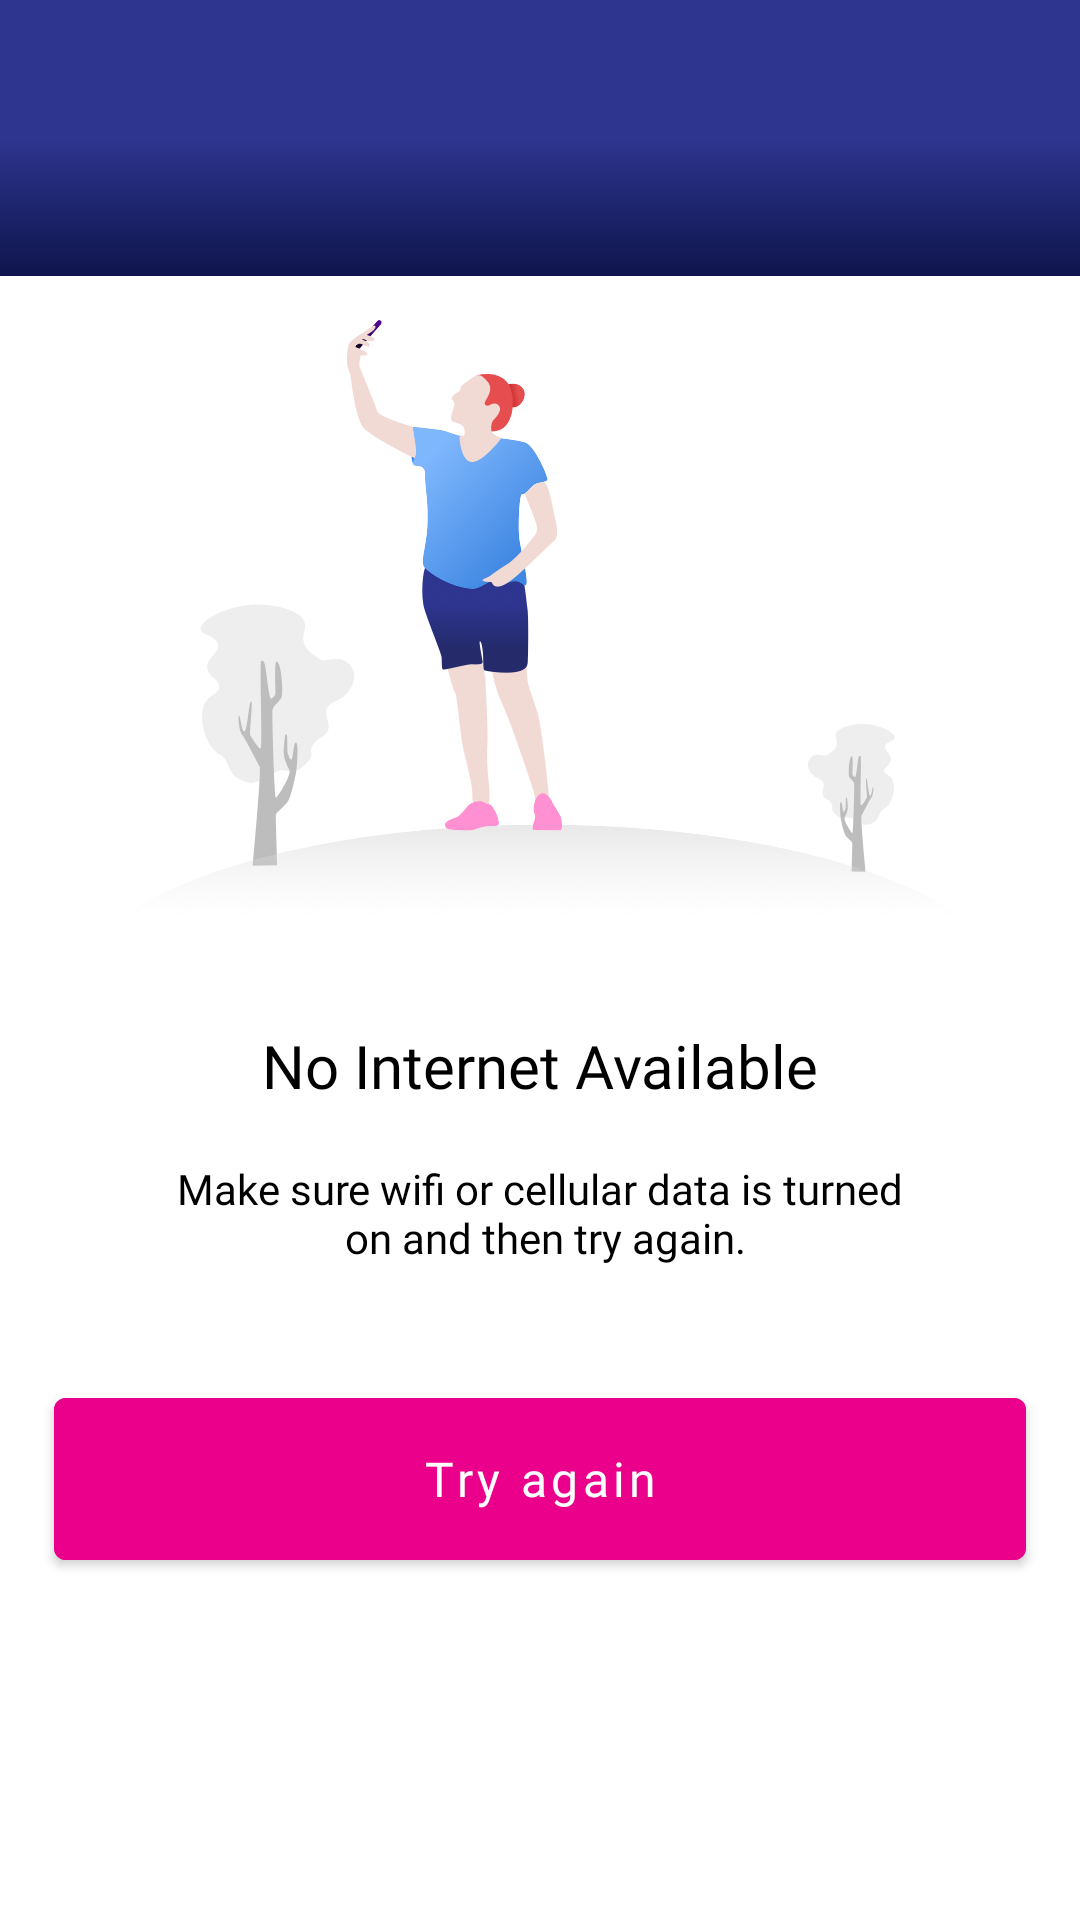

Layout XML and referenced resources for this Android screen:
<!-- AndroidManifest.xml: activity theme StatusColoredActionBarTheme -->
<!-- res/layout/activity_no_internet.xml -->
<?xml version="1.0" encoding="utf-8"?>
<RelativeLayout xmlns:android="http://schemas.android.com/apk/res/android"
    xmlns:app="http://schemas.android.com/apk/res-auto"
    xmlns:tools="http://schemas.android.com/tools"
    android:layout_width="match_parent"
    android:layout_height="match_parent"
    android:background="@color/white"
    tools:context=".ui.main.activity.internet.NoInternetActivity">
    <androidx.appcompat.widget.AppCompatTextView
        android:id="@+id/action_bar"
        android:layout_width="match_parent"
        android:layout_height="92dp"
        android:background="@drawable/gradient" />

    <androidx.appcompat.widget.LinearLayoutCompat
        android:layout_width="match_parent"
        android:layout_height="wrap_content"
        android:layout_centerInParent="true"
        android:layout_gravity="center_vertical"
        android:gravity="center_vertical"
        android:orientation="vertical">


        <androidx.appcompat.widget.AppCompatImageView
            android:layout_width="match_parent"
            android:layout_height="wrap_content"
            android:layout_gravity="center_horizontal"
            android:src="@drawable/nointernet" />


        <androidx.appcompat.widget.AppCompatTextView
            android:layout_width="match_parent"
            android:layout_height="wrap_content"
            android:layout_marginTop="24dp"
            android:fontFamily="@font/bold"
            android:gravity="center"
            android:text="@string/no_internet_available"
            android:textColor="@color/black"
            android:textSize="20sp" />

        <androidx.appcompat.widget.AppCompatTextView
            android:layout_width="match_parent"
            android:layout_height="wrap_content"
            android:layout_marginTop="18dp"
            android:layout_weight="1"
            android:fontFamily="@font/medium"
            android:gravity="center_horizontal|center_vertical"
            android:text="@string/make_sure_wifi_or_cellular_data_is_turned_n_on_and_then_try_again"
            android:textColor="@color/black"
            android:textSize="14sp" />

        <com.google.android.material.button.MaterialButton
            android:id="@+id/Refresh"
            android:layout_width="match_parent"
            android:layout_height="66dp"
            android:layout_marginStart="18dp"
            android:layout_marginTop="38dp"
            android:layout_marginEnd="18dp"
            android:layout_marginBottom="8dp"
            android:backgroundTint="@color/buttoncolor"
            android:fontFamily="@font/bold"
            android:text="@string/try_again"
            android:textAllCaps="false"
            android:textColor="@color/white"
            android:textSize="16sp"
            android:visibility="visible" />

    </androidx.appcompat.widget.LinearLayoutCompat>
</RelativeLayout>
<!-- resources referenced by this layout -->
<resources>
  <color name="black">#FF000000</color>
  <color name="buttoncolor">#EB008B</color>
  <color name="white">#FFFFFFFF</color>
  <!-- drawable gradient (drawable) -->
  <?xml version="1.0" encoding="utf-8"?>
  <layer-list xmlns:android="http://schemas.android.com/apk/res/android">
  
      <item android:id="@android:id/background">
          <shape>
              <gradient android:angle="270"
                  android:startColor="#2D358F"
                  android:centerColor="#2D358F"
                  android:endColor="#0F154C" />
          </shape>
      </item>
  
  </layer-list>
  <!-- drawable nointernet: png bitmap (drawable-hdpi, 30879 bytes) -->
  <string name="make_sure_wifi_or_cellular_data_is_turned_n_on_and_then_try_again">Make sure wifi or cellular data is turned\n on and then try again.</string>
  <string name="no_internet_available">No Internet Available</string>
  <string name="try_again">Try again</string>
  <style name="StatusColoredActionBarTheme" parent="Theme.DistributorSales">
          <item name="colorPrimaryDark">@color/statuscolor</item>
  
          <item name="android:windowLightStatusBar" tools:ignore="NewApi">true</item>
      </style>
  <style name="Theme.DistributorSales" parent="Theme.MaterialComponents.Light.NoActionBar">
          
          <item name="colorPrimary">@color/purple_500</item>
          <item name="colorPrimaryVariant">@color/purple_700</item>
          <item name="colorOnPrimary">@color/white</item>
          
          <item name="colorSecondary">@color/teal_200</item>
          <item name="colorSecondaryVariant">@color/teal_700</item>
          <item name="colorOnSecondary">@color/black</item>
  
  
      </style>
  <color name="statuscolor">#2D358F</color>
  <color name="purple_500">#FF6200EE</color>
  <color name="purple_700">#FF3700B3</color>
  <color name="teal_200">#FF03DAC5</color>
  <color name="teal_700">#FF018786</color>
</resources>
